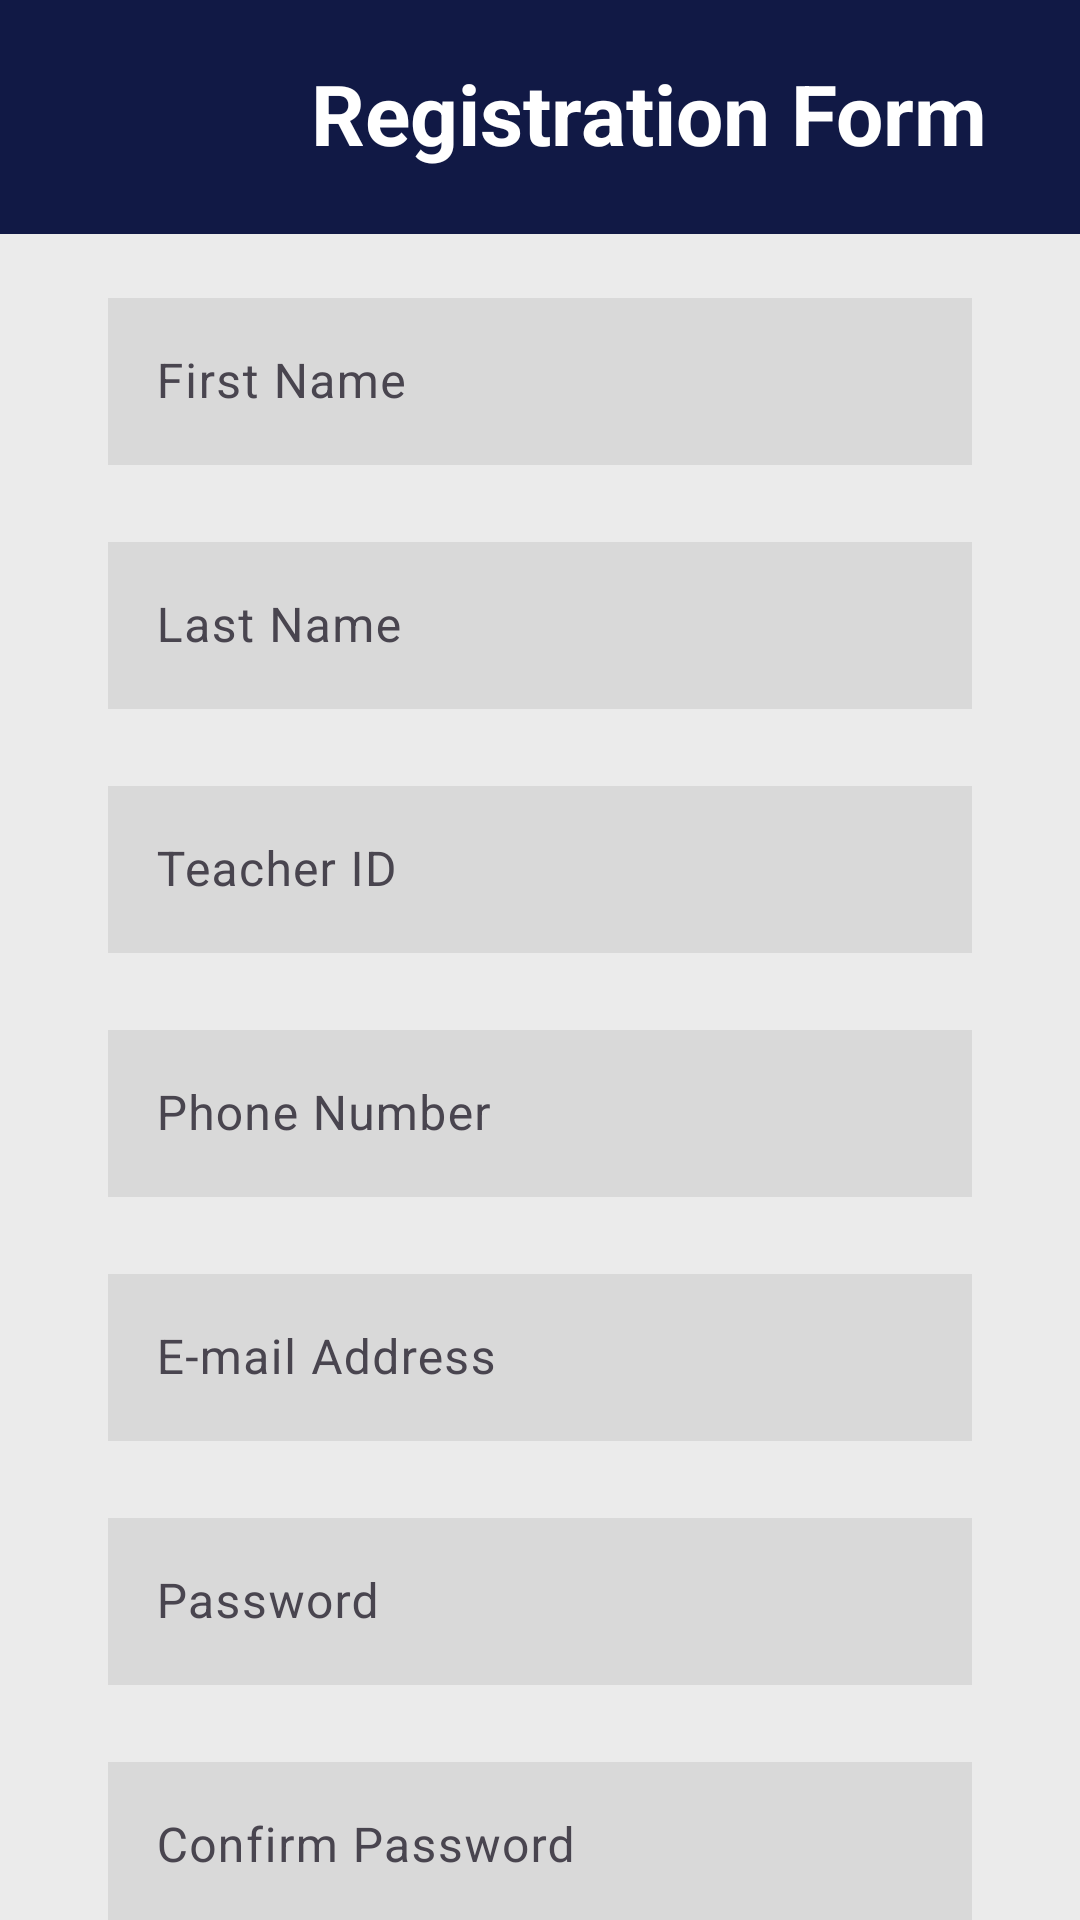

Here is an Android app screen rendered from its layout file. Give the layout XML and the strings, colors and styles it references.
<!-- AndroidManifest.xml: application theme Theme.ClassClockin -->
<!-- res/layout/fragment_register.xml -->
<?xml version="1.0" encoding="utf-8"?>
<androidx.constraintlayout.widget.ConstraintLayout
    xmlns:android="http://schemas.android.com/apk/res/android"
    xmlns:app="http://schemas.android.com/apk/res-auto"
    xmlns:tools="http://schemas.android.com/tools"
    android:id="@+id/frameLayout2"
    android:fitsSystemWindows="true"
    android:layout_width="match_parent"
    android:layout_height="match_parent"
    tools:context=".fragments.RegisterFragment"
    android:background="#EBEBEB">

    
    <com.google.android.material.bottomappbar.BottomAppBar
        android:id="@+id/topAppBar"
        android:layout_width="423dp"
        android:layout_height="78dp"
        app:backgroundTint="#111945"
        app:layout_constraintEnd_toEndOf="parent"
        app:layout_constraintHorizontal_bias="0.0"
        app:layout_constraintStart_toStartOf="parent"
        app:layout_constraintTop_toTopOf="parent"
        tools:ignore="BottomAppBar">

        <ImageView
            android:id="@+id/btn_back"
            android:layout_width="52dp"
            android:layout_height="40dp"
            android:layout_marginStart="20dp"
            android:clickable="true"
            android:contentDescription="back_button"
            android:src="@drawable/icon_back"
            tools:ignore="TouchTargetSizeCheck" />

        <TextView
            android:id="@+id/txt_reg_form"
            android:layout_width="260dp"
            android:layout_height="40dp"
            android:layout_marginStart="10dp"
            android:text="Registration Form"
            android:textAlignment="center"
            android:textColor="@color/white"
            android:textSize="28dp"
            android:textStyle="bold" />
    </com.google.android.material.bottomappbar.BottomAppBar>

    <com.google.android.material.textfield.TextInputLayout
        android:id="@+id/tilFirstName"
        android:layout_width="288dp"
        android:layout_height="wrap_content"
        app:layout_constraintTop_toBottomOf="@+id/topAppBar"
        app:layout_constraintStart_toStartOf="parent"
        app:layout_constraintEnd_toEndOf="parent"
        android:layout_marginTop="16dp"
        app:errorEnabled="true">

        <com.google.android.material.textfield.TextInputEditText
            android:id="@+id/etFirstName"
            android:layout_width="match_parent"
            android:layout_height="wrap_content"
            android:hint="First Name"
            android:inputType="text"
            android:background="#D9D9D9"/>
    </com.google.android.material.textfield.TextInputLayout>

    
    <com.google.android.material.textfield.TextInputLayout
        android:id="@+id/tilLastName"
        android:layout_width="288dp"
        android:layout_height="wrap_content"
        app:layout_constraintTop_toBottomOf="@+id/tilFirstName"
        app:layout_constraintStart_toStartOf="parent"
        app:layout_constraintEnd_toEndOf="parent"
        app:errorEnabled="true">

        <com.google.android.material.textfield.TextInputEditText
            android:id="@+id/etLastName"
            android:layout_width="match_parent"
            android:layout_height="wrap_content"
            android:hint="Last Name"
            android:inputType="text"
            android:background="#D9D9D9"/>
    </com.google.android.material.textfield.TextInputLayout>

    
    <com.google.android.material.textfield.TextInputLayout
        android:id="@+id/tilTeacherId"
        android:layout_width="288dp"
        android:layout_height="wrap_content"
        app:layout_constraintTop_toBottomOf="@+id/tilLastName"
        app:layout_constraintStart_toStartOf="parent"
        app:layout_constraintEnd_toEndOf="parent"
        app:errorEnabled="true">

        <com.google.android.material.textfield.TextInputEditText
            android:id="@+id/etTeacherId"
            android:layout_width="match_parent"
            android:layout_height="wrap_content"
            android:hint="Teacher ID"
            android:inputType="text"
            android:background="#D9D9D9"/>
    </com.google.android.material.textfield.TextInputLayout>

    
    <com.google.android.material.textfield.TextInputLayout
        android:id="@+id/tilPhoneNumber"
        android:layout_width="288dp"
        android:layout_height="wrap_content"
        app:layout_constraintTop_toBottomOf="@+id/tilTeacherId"
        app:layout_constraintStart_toStartOf="parent"
        app:layout_constraintEnd_toEndOf="parent"
        app:errorEnabled="true">

        <com.google.android.material.textfield.TextInputEditText
            android:id="@+id/etPhoneNumber"
            android:layout_width="match_parent"
            android:layout_height="wrap_content"
            android:hint="Phone Number"
            android:inputType="phone"
            android:background="#D9D9D9"/>
    </com.google.android.material.textfield.TextInputLayout>

    
    <com.google.android.material.textfield.TextInputLayout
        android:id="@+id/tilEmailAddress"
        android:layout_width="288dp"
        android:layout_height="wrap_content"
        app:layout_constraintTop_toBottomOf="@+id/tilPhoneNumber"
        app:layout_constraintStart_toStartOf="parent"
        app:layout_constraintEnd_toEndOf="parent"
        app:errorEnabled="true">

        <com.google.android.material.textfield.TextInputEditText
            android:id="@+id/etEmailAddress"
            android:layout_width="match_parent"
            android:layout_height="wrap_content"
            android:hint="E-mail Address"
            android:inputType="textEmailAddress"
            android:background="#D9D9D9"/>
    </com.google.android.material.textfield.TextInputLayout>

    
    <com.google.android.material.textfield.TextInputLayout
        android:id="@+id/tilPassword"
        android:layout_width="288dp"
        android:layout_height="wrap_content"
        app:layout_constraintTop_toBottomOf="@+id/tilEmailAddress"
        app:layout_constraintStart_toStartOf="parent"
        app:layout_constraintEnd_toEndOf="parent"
        app:errorEnabled="true">

        <com.google.android.material.textfield.TextInputEditText
            android:id="@+id/etPassword"
            android:layout_width="match_parent"
            android:layout_height="wrap_content"
            android:hint="Password"
            android:inputType="textPassword"
            android:background="#D9D9D9"/>
    </com.google.android.material.textfield.TextInputLayout>

    
    <com.google.android.material.textfield.TextInputLayout
        android:id="@+id/tilConfirmPassword"
        android:layout_width="288dp"
        android:layout_height="wrap_content"
        app:layout_constraintTop_toBottomOf="@+id/tilPassword"
        app:layout_constraintStart_toStartOf="parent"
        app:layout_constraintEnd_toEndOf="parent"
        app:errorEnabled="true">

        <com.google.android.material.textfield.TextInputEditText
            android:id="@+id/etConfirmPassword"
            android:layout_width="match_parent"
            android:layout_height="wrap_content"
            android:hint="Confirm Password"
            android:inputType="textPassword"
            android:background="#D9D9D9"/>
    </com.google.android.material.textfield.TextInputLayout>

    
    <CheckBox
        android:id="@+id/chkbx_terms"
        android:layout_width="288dp"
        android:layout_height="wrap_content"
        android:layout_marginTop="16dp"
        android:text="Agree to terms and conditions"
        app:layout_constraintTop_toBottomOf="@+id/tilConfirmPassword"
        app:layout_constraintStart_toStartOf="parent"
        app:layout_constraintEnd_toEndOf="parent" />

    
    <Button
        android:id="@+id/btnReg"
        android:layout_width="288dp"
        android:layout_height="58dp"
        android:layout_marginTop="32dp"
        android:text="REGISTER"
        android:textSize="20sp"
        app:layout_constraintTop_toBottomOf="@+id/chkbx_terms"
        app:layout_constraintStart_toStartOf="parent"
        app:layout_constraintEnd_toEndOf="parent"
        android:backgroundTint="#0E103D"/>

</androidx.constraintlayout.widget.ConstraintLayout>
<!-- resources referenced by this layout -->
<resources>
  <color name="white">#FFFFFFFF</color>
  <style name="Theme.ClassClockin" parent="Base.Theme.ClassClockin" />
  <style name="Base.Theme.ClassClockin" parent="Theme.Material3.DayNight.NoActionBar">
          
          
      </style>
</resources>
